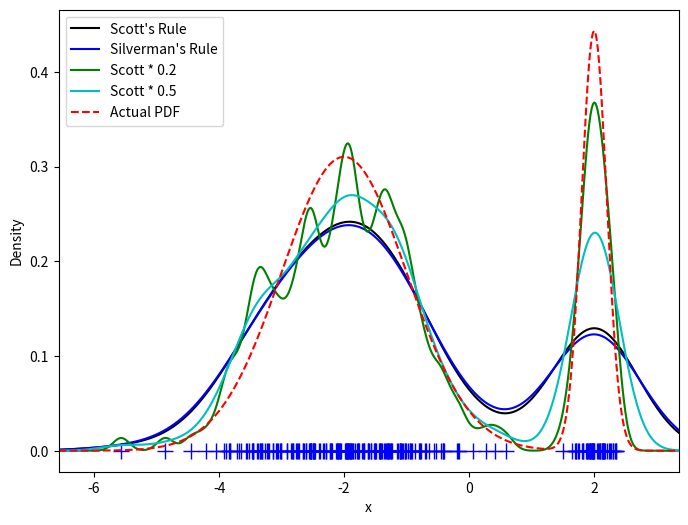

Source code (Python):
from functools import partial

import numpy as np
from scipy import stats
import matplotlib.pyplot as plt


def my_kde_bandwidth(obj, fac=1./5):
    """We use Scott's Rule, multiplied by a constant factor."""
    return np.power(obj.n, -1./(obj.d+4)) * fac


loc1, scale1, size1 = (-2, 1, 175)
loc2, scale2, size2 = (2, 0.2, 50)
x2 = np.concatenate([np.random.normal(loc=loc1, scale=scale1, size=size1),
                     np.random.normal(loc=loc2, scale=scale2, size=size2)])

x_eval = np.linspace(x2.min() - 1, x2.max() + 1, 500)

kde = stats.gaussian_kde(x2)
kde2 = stats.gaussian_kde(x2, bw_method='silverman')
kde3 = stats.gaussian_kde(x2, bw_method=partial(my_kde_bandwidth, fac=0.2))
kde4 = stats.gaussian_kde(x2, bw_method=partial(my_kde_bandwidth, fac=0.5))

pdf = stats.norm.pdf
bimodal_pdf = pdf(x_eval, loc=loc1, scale=scale1) * float(size1) / x2.size + \
              pdf(x_eval, loc=loc2, scale=scale2) * float(size2) / x2.size

fig = plt.figure(figsize=(8, 6))
ax = fig.add_subplot(111)

ax.plot(x2, np.zeros(x2.shape), 'b+', ms=12)
ax.plot(x_eval, kde(x_eval), 'k-', label="Scott's Rule")
ax.plot(x_eval, kde2(x_eval), 'b-', label="Silverman's Rule")
ax.plot(x_eval, kde3(x_eval), 'g-', label="Scott * 0.2")
ax.plot(x_eval, kde4(x_eval), 'c-', label="Scott * 0.5")
ax.plot(x_eval, bimodal_pdf, 'r--', label="Actual PDF")

ax.set_xlim([x_eval.min(), x_eval.max()])
ax.legend(loc=2)
ax.set_xlabel('x')
ax.set_ylabel('Density')

plt.show()
